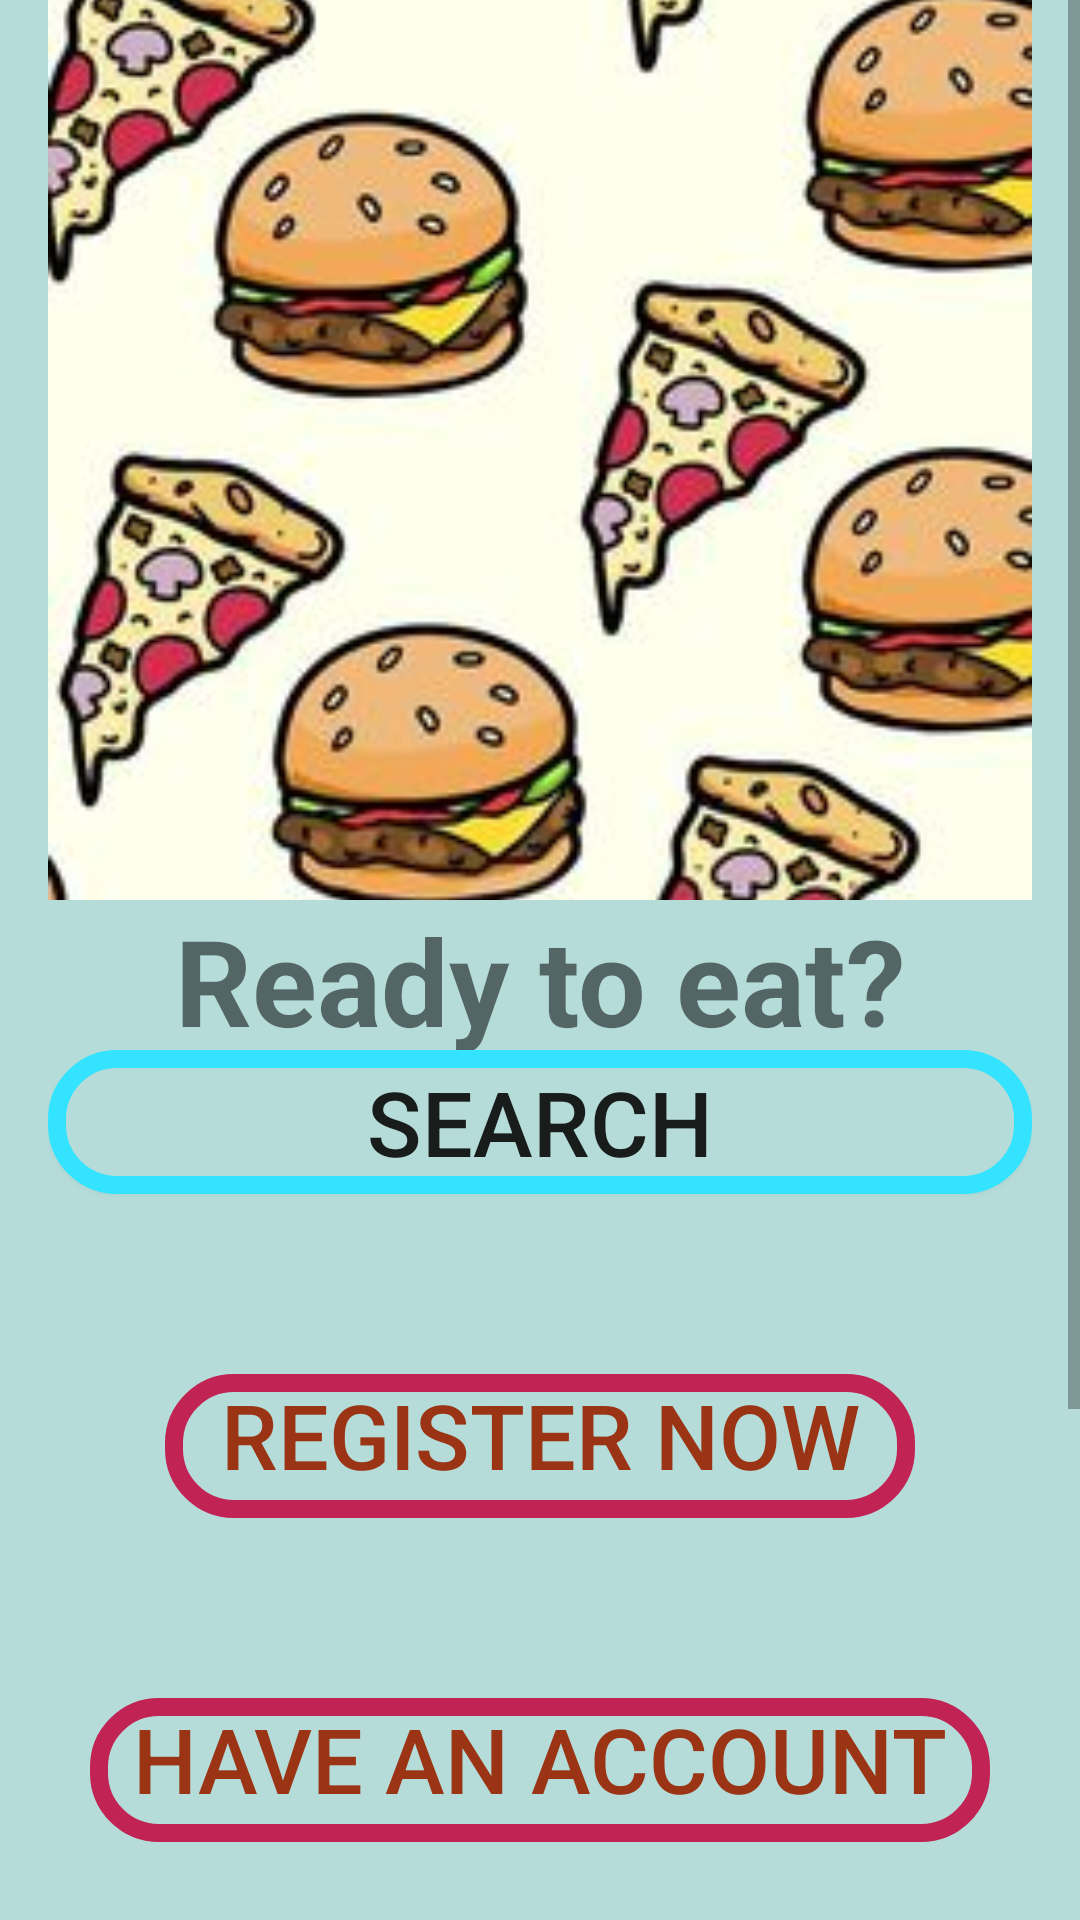

Produce the Android XML layout that renders to this screen, including the resource entries it uses.
<!-- AndroidManifest.xml: application theme Theme.UFS -->
<!-- res/layout/activity_main.xml -->
<?xml version="1.0" encoding="utf-8"?>
<ScrollView xmlns:android="http://schemas.android.com/apk/res/android"
    android:layout_width="match_parent"
    android:layout_height="wrap_content"
    android:fillViewport="true"
    android:background="@color/light_blue">

    <RelativeLayout
        android:layout_width="match_parent"
        android:layout_height="match_parent"
        android:paddingLeft="16dp"
        android:paddingRight="16dp" >

        <ImageView
            android:id="@+id/start_background"
            android:layout_width="fill_parent"
            android:layout_height="300dp"
            android:scaleType="centerCrop"
            android:src="@drawable/start" />

        <TextView
            android:layout_width="match_parent"
            android:layout_height="wrap_content"
            android:text="Ready to eat?"
            android:layout_below="@+id/start_background"
            android:textStyle="bold"
            android:textSize="40dp"
            android:layout_centerHorizontal="true"
            android:textAlignment="center"
            android:gravity="center_horizontal" />


        <Button
            android:id="@+id/search"
            android:layout_width="match_parent"
            android:layout_height="wrap_content"
            android:layout_below="@+id/start_background"
            android:layout_marginTop="50dp"
            android:background="@drawable/custome_searchbar"
            android:text="search"
            android:textSize="30dp"/>

        <Button
            android:id="@+id/register"
            android:layout_width="250dp"
            android:layout_height="wrap_content"
            android:layout_below="@+id/search"
            android:layout_marginTop="60dp"
            android:background="@drawable/custome_bar"
            android:layout_centerHorizontal="true"
            android:gravity="center_horizontal"
            android:text="REGISTER NOW"
            android:textAlignment="center"
            android:textColor="@color/red"
            android:textSize="30dp" />

        <Button
            android:id="@+id/account"
            android:layout_width="300dp"
            android:layout_height="wrap_content"
            android:layout_below="@+id/register"
            android:layout_marginTop="60dp"
            android:text="HAVE AN ACCOUNT"
            android:textColor="@color/red"
            android:textAlignment="center"
            android:layout_centerHorizontal="true"
            android:gravity="center_horizontal"
            android:textSize="30dp"
            android:background="@drawable/custome_bar"/>

        <Button
            android:id="@+id/vendor"
            android:layout_width="300dp"
            android:layout_height="wrap_content"
            android:layout_below="@+id/account"
            android:layout_marginTop="60dp"
            android:text="become a vendor"
            android:textColor="@color/red"
            android:textAlignment="center"
            android:layout_centerHorizontal="true"
            android:gravity="center_horizontal"
            android:textSize="30dp"
            android:background="@drawable/custome_bar"/>

        <TextView
            android:layout_width="wrap_content"
            android:layout_height="150dp"
            android:layout_below="@+id/vendor"/>

    </RelativeLayout>
</ScrollView>
<!-- resources referenced by this layout -->
<resources>
  <color name="light_blue">#B5DCD9</color>
  <color name="red">#9A3414</color>
  <!-- drawable custome_bar (drawable) -->
  <?xml version="1.0" encoding="utf-8"?>
  <shape xmlns:android="http://schemas.android.com/apk/res/android"
      android:shape="rectangle">
      <corners android:topLeftRadius="20dp"
          android:topRightRadius="20dp"
          android:bottomLeftRadius="20dp"
          android:bottomRightRadius="20dp"/>
      <stroke
          android:color="@color/red1"
          android:width="6dp"/>
  </shape>
  <!-- drawable custome_searchbar (drawable) -->
  <?xml version="1.0" encoding="utf-8"?>
  <shape xmlns:android="http://schemas.android.com/apk/res/android" android:shape="rectangle">
      <corners android:topLeftRadius="20dp"
          android:topRightRadius="20dp"
          android:bottomLeftRadius="20dp"
          android:bottomRightRadius="20dp"/>
      <stroke
          android:color="@color/blue"
          android:width="6dp"/>
      <solid android:color="@color/light_blue" />
  </shape>
  <!-- drawable start: jpeg bitmap (drawable, 31595 bytes) -->
  <style name="Theme.UFS" parent="Theme.AppCompat.Light.NoActionBar">
          
          <item name="colorPrimary">@color/purple_500</item>
          <item name="colorPrimaryVariant">@color/purple_700</item>
          <item name="colorOnPrimary">@color/white</item>
          
          <item name="colorSecondary">@color/teal_200</item>
          <item name="colorSecondaryVariant">@color/teal_700</item>
          <item name="colorOnSecondary">@color/black</item>
          
          <item name="android:statusBarColor" tools:targetApi="l">?attr/colorPrimaryVariant</item>
          
      </style>
  <color name="red1">#C12454</color>
  <color name="blue">#33E3FF</color>
  <color name="purple_500">#FF6200EE</color>
  <color name="purple_700">#FF3700B3</color>
  <color name="white">#FFFFFFFF</color>
  <color name="teal_200">#FF03DAC5</color>
  <color name="teal_700">#FF018786</color>
  <color name="black">#FF000000</color>
</resources>
